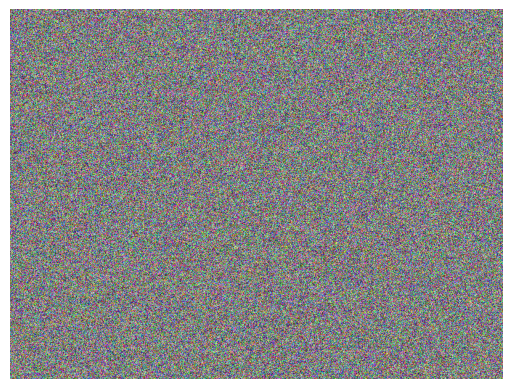

This figure's Python source:
import numpy as np
import matplotlib.pyplot as plt

# Create a random image
width, height = 800, 600
random_image = np.random.randint(0, 256, (height, width, 3), dtype=np.uint8)

# Display the image
plt.imshow(random_image)
plt.axis("off")
plt.show()

# Save the image
plt.imsave("test_img_numpy.png", random_image)
